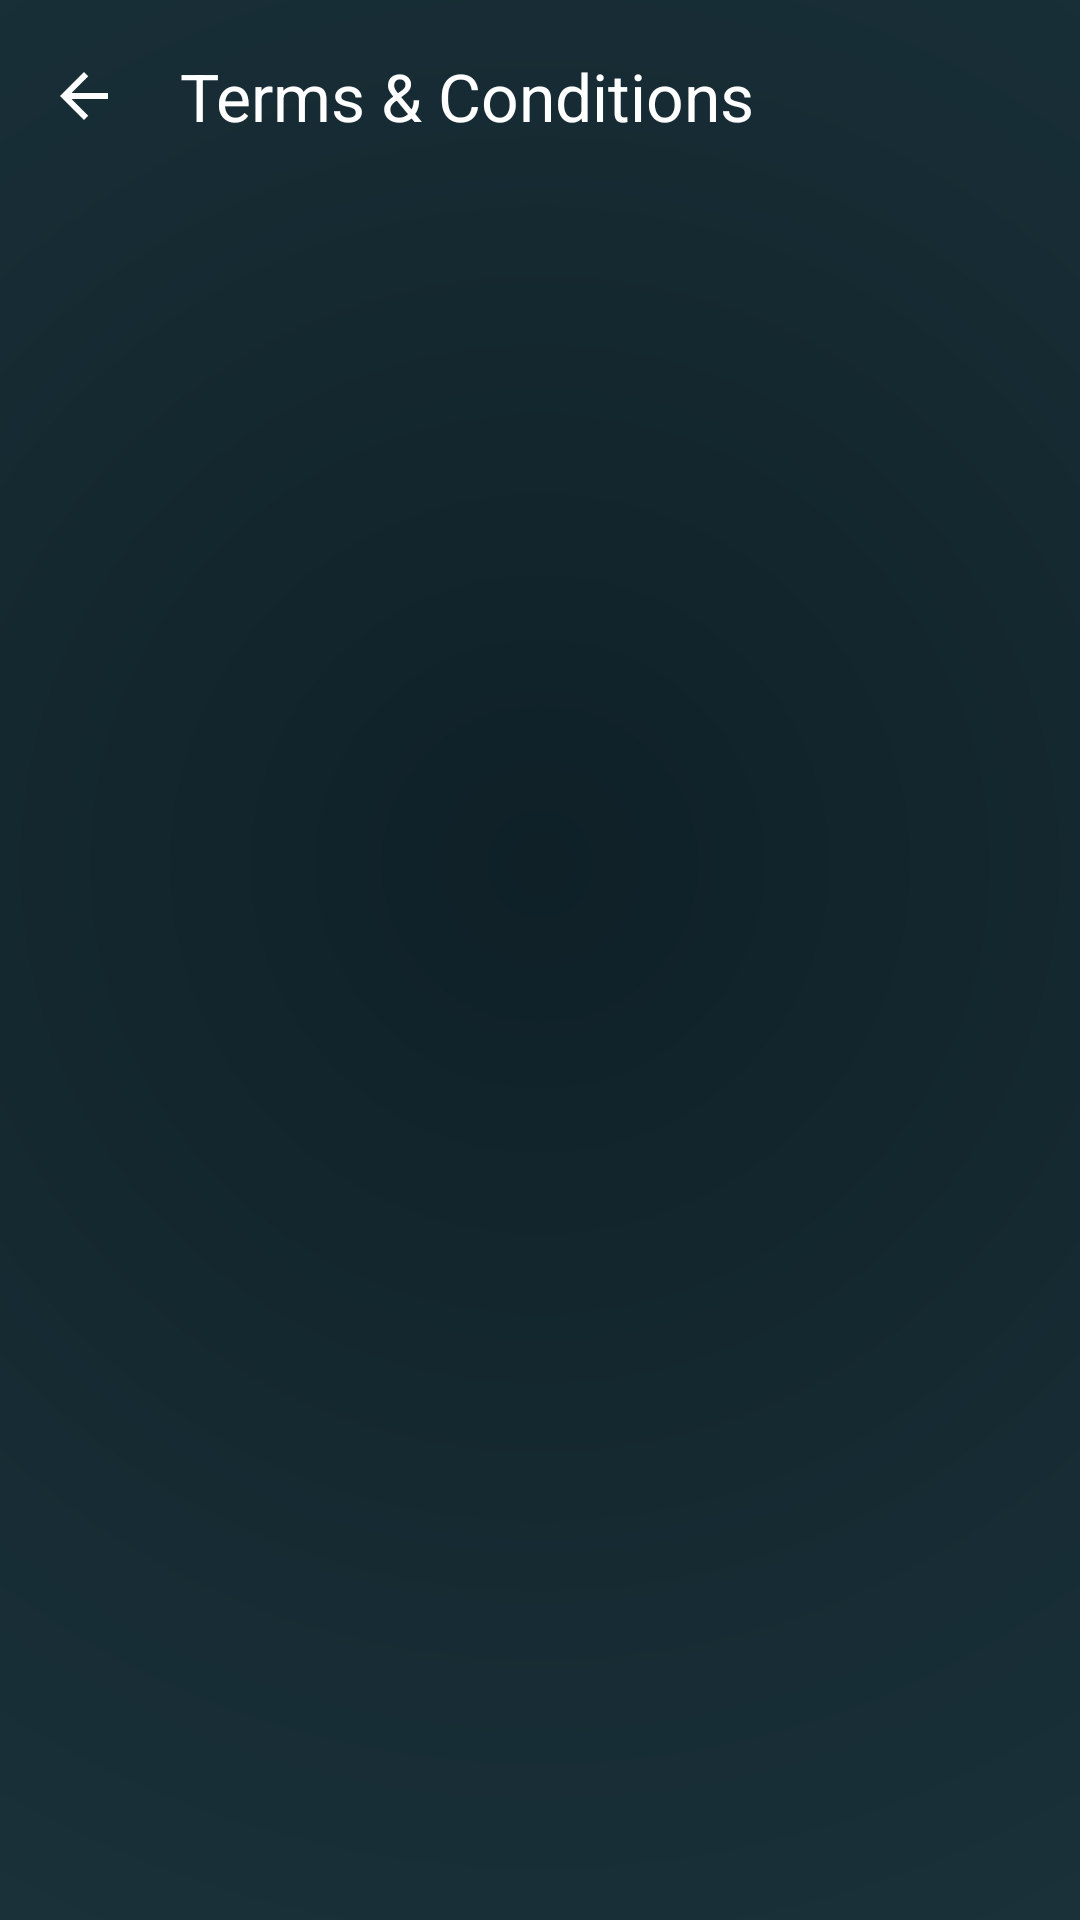

The Android layout XML behind this screen, and the referenced resources:
<!-- AndroidManifest.xml: application theme Theme.VisualVibeFinCal -->
<!-- res/layout/activity_terms.xml -->
<?xml version="1.0" encoding="utf-8"?>
<androidx.constraintlayout.widget.ConstraintLayout xmlns:android="http://schemas.android.com/apk/res/android"
    xmlns:app="http://schemas.android.com/apk/res-auto"
    xmlns:tools="http://schemas.android.com/tools"
    android:layout_width="match_parent"
    android:layout_height="match_parent"
    android:background="@drawable/splash_gradient"
    tools:context=".TermsActivity">

    <com.google.android.material.appbar.AppBarLayout
        android:id="@+id/appBarLayout"
        android:layout_width="match_parent"
        android:layout_height="wrap_content"
        android:background="@android:color/transparent"
        app:layout_constraintTop_toTopOf="parent">

        <com.google.android.material.appbar.MaterialToolbar
            android:id="@+id/toolbar"
            android:layout_width="match_parent"
            android:layout_height="?attr/actionBarSize"
            app:navigationIcon="@drawable/ic_back"
            app:navigationIconTint="@color/white"
            app:title="Terms &amp; Conditions"
            app:titleTextColor="@color/white" />
    </com.google.android.material.appbar.AppBarLayout>

    <ScrollView
        android:layout_width="match_parent"
        android:layout_height="0dp"
        android:padding="24dp"
        app:layout_constraintBottom_toBottomOf="parent"
        app:layout_constraintTop_toBottomOf="@+id/appBarLayout">

        <TextView
            android:id="@+id/tv_terms_content"
            android:layout_width="match_parent"
            android:layout_height="wrap_content"
            android:lineSpacingExtra="4dp"
            android:textColor="@color/white"
            android:textSize="14sp" />
    </ScrollView>

</androidx.constraintlayout.widget.ConstraintLayout>
<!-- resources referenced by this layout -->
<resources>
  <color name="white">#FFFFFFFF</color>
  <!-- drawable ic_back (drawable) -->
  <vector xmlns:android="http://schemas.android.com/apk/res/android"
      android:width="24dp"
      android:height="24dp"
      android:viewportWidth="24"
      android:viewportHeight="24"
      android:tint="@color/white">
      <path
          android:fillColor="@android:color/white"
          android:pathData="M20,11H7.83l5.59,-5.59L12,4l-8,8 8,8 1.41,-1.41L7.83,13H20v-2z" />
  </vector>
  <!-- drawable splash_gradient (drawable) -->
  <?xml version="1.0" encoding="utf-8"?>
  <shape xmlns:android="http://schemas.android.com/apk/res/android"
      android:shape="rectangle">
      <gradient
          android:centerX="50%"
          android:centerY="45%"
          android:endColor="@color/splash_bg_end"
          android:gradientRadius="600dp"
          android:startColor="@color/splash_bg_start"
          android:type="radial" />
  </shape>
  <style name="Theme.VisualVibeFinCal" parent="Base.Theme.VisualVibeFinCal" />
  <color name="splash_bg_end">#203A43</color>
  <color name="splash_bg_start">#0F2027</color>
  <style name="Base.Theme.VisualVibeFinCal" parent="Theme.Material3.DayNight.NoActionBar">
          
          <item name="android:statusBarColor">@android:color/transparent</item>
          <item name="android:navigationBarColor">@android:color/transparent</item>
          <item name="android:windowLightStatusBar">false</item>
      </style>
</resources>
